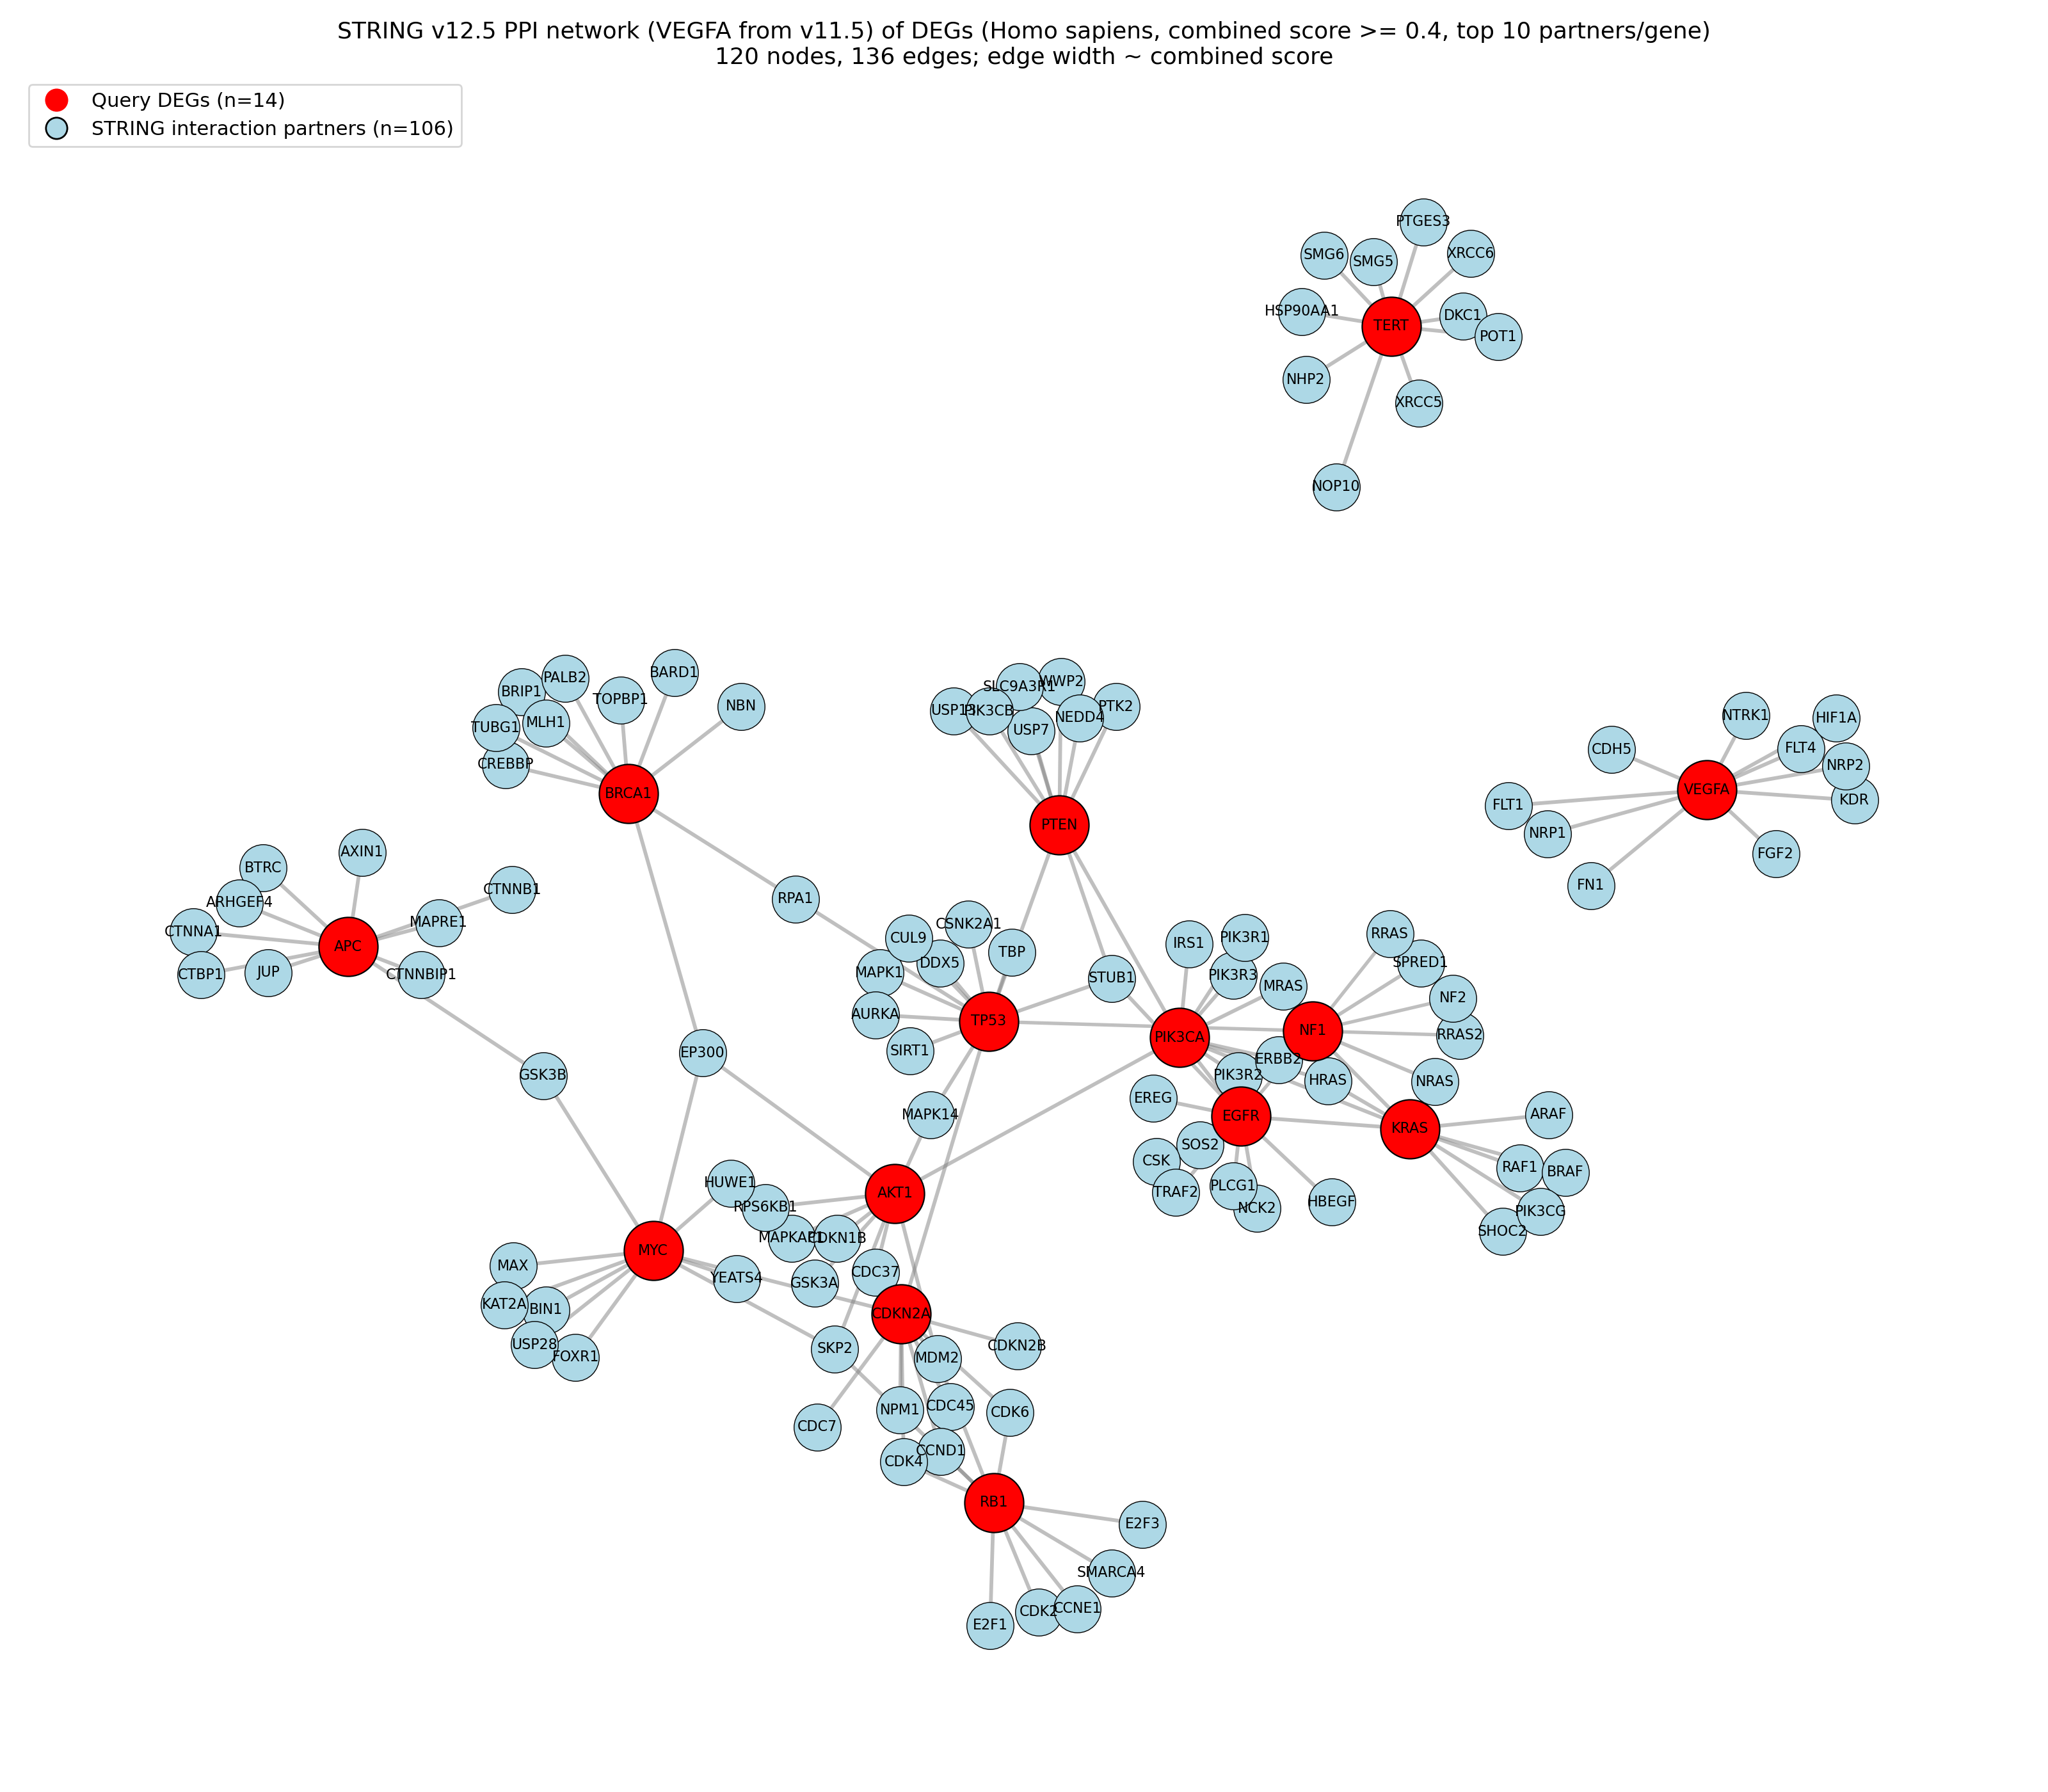

Source data for this figure (header and first rows):
stringId_A, stringId_B, preferredName_A, preferredName_B, ncbiTaxonId, score, nscore, fscore, pscore, ascore, escore, dscore, tscore, string_version
9606.ENSP00000451828, 9606.ENSP00000263253, AKT1, EP300, 9606, 0.999, 0, 0, 0.0, 0.075, 0.999, 0.0, 0.611, 12.5
9606.ENSP00000451828, 9606.ENSP00000263967, AKT1, PIK3CA, 9606, 0.999, 0, 0, 0.0, 0.075, 0.984, 0.65, 0.982, 12.5
9606.ENSP00000451828, 9606.ENSP00000265960, AKT1, MAPKAP1, 9606, 0.999, 0, 0, 0.0, 0.095, 0.999, 0.4, 0.676, 12.5
9606.ENSP00000451828, 9606.ENSP00000274255, AKT1, SKP2, 9606, 0.999, 0, 0, 0.0, 0.042, 0.999, 0.0, 0.601, 12.5
9606.ENSP00000451828, 9606.ENSP00000225577, AKT1, RPS6KB1, 9606, 0.999, 0, 0, 0.068, 0.106, 0.999, 0.9, 0.781, 12.5
9606.ENSP00000451828, 9606.ENSP00000258149, AKT1, MDM2, 9606, 0.999, 0, 0, 0.0, 0.0, 0.999, 0.9, 0.771, 12.5
9606.ENSP00000451828, 9606.ENSP00000229795, AKT1, MAPK14, 9606, 0.999, 0, 0, 0.119, 0.165, 0.983, 0.9, 0.334, 12.5
9606.ENSP00000451828, 9606.ENSP00000228872, AKT1, CDKN1B, 9606, 0.999, 0, 0, 0.0, 0.081, 0.999, 0.9, 0.825, 12.5
9606.ENSP00000451828, 9606.ENSP00000222330, AKT1, GSK3A, 9606, 0.999, 0, 0, 0.0, 0.15, 0.999, 0.9, 0.749, 12.5
9606.ENSP00000451828, 9606.ENSP00000222005, AKT1, CDC37, 9606, 0.999, 0, 0, 0.0, 0.182, 0.991, 0.9, 0.449, 12.5
9606.ENSP00000257430, 9606.ENSP00000262320, APC, AXIN1, 9606, 0.999, 0, 0, 0.0, 0.064, 0.999, 0.9, 0.867, 12.5
9606.ENSP00000257430, 9606.ENSP00000304669, APC, CTNNA1, 9606, 0.999, 0, 0, 0.0, 0.048, 0.999, 0.9, 0.484, 12.5
9606.ENSP00000257430, 9606.ENSP00000366474, APC, CTNNBIP1, 9606, 0.999, 0, 0, 0.0, 0.0, 0.998, 0.9, 0.202, 12.5
9606.ENSP00000257430, 9606.ENSP00000364721, APC, MAPRE1, 9606, 0.999, 0, 0, 0.0, 0.052, 0.999, 0.0, 0.366, 12.5
9606.ENSP00000257430, 9606.ENSP00000359206, APC, BTRC, 9606, 0.999, 0, 0, 0.0, 0.095, 0.998, 0.8, 0.521, 12.5
9606.ENSP00000257430, 9606.ENSP00000324806, APC, GSK3B, 9606, 0.999, 0, 0, 0.0, 0.08, 0.999, 0.9, 0.831, 12.5
9606.ENSP00000257430, 9606.ENSP00000377508, APC, JUP, 9606, 0.999, 0, 0, 0.0, 0.08, 0.999, 0.9, 0.064, 12.5
9606.ENSP00000257430, 9606.ENSP00000495360, APC, CTNNB1, 9606, 0.999, 0, 0, 0.0, 0.08, 0.999, 0.9, 0.775, 12.5
9606.ENSP00000257430, 9606.ENSP00000290921, APC, CTBP1, 9606, 0.998, 0, 0, 0.0, 0.062, 0.988, 0.8, 0.225, 12.5
9606.ENSP00000257430, 9606.ENSP00000316845, APC, ARHGEF4, 9606, 0.998, 0, 0, 0.0, 0.094, 0.97, 0.9, 0.641, 12.5
9606.ENSP00000418960, 9606.ENSP00000259008, BRCA1, BRIP1, 9606, 0.999, 0, 0, 0.0, 0.275, 0.999, 0.9, 0.852, 12.5
9606.ENSP00000418960, 9606.ENSP00000260810, BRCA1, TOPBP1, 9606, 0.999, 0, 0, 0.0, 0.335, 0.999, 0.9, 0.803, 12.5
9606.ENSP00000418960, 9606.ENSP00000260947, BRCA1, BARD1, 9606, 0.999, 0, 0, 0.0, 0.235, 0.999, 0.9, 0.882, 12.5
9606.ENSP00000418960, 9606.ENSP00000254719, BRCA1, RPA1, 9606, 0.999, 0, 0, 0.0, 0.083, 0.998, 0.5, 0.598, 12.5
9606.ENSP00000418960, 9606.ENSP00000261584, BRCA1, PALB2, 9606, 0.999, 0, 0, 0.0, 0.101, 0.999, 0.9, 0.945, 12.5
9606.ENSP00000418960, 9606.ENSP00000262367, BRCA1, CREBBP, 9606, 0.999, 0, 0, 0.0, 0.047, 0.999, 0.0, 0.421, 12.5
9606.ENSP00000418960, 9606.ENSP00000251413, BRCA1, TUBG1, 9606, 0.999, 0, 0, 0.0, 0.1, 0.999, 0.9, 0.171, 12.5
9606.ENSP00000418960, 9606.ENSP00000231790, BRCA1, MLH1, 9606, 0.999, 0, 0, 0.0, 0.092, 0.999, 0.0, 0.922, 12.5
9606.ENSP00000418960, 9606.ENSP00000263253, BRCA1, EP300, 9606, 0.999, 0, 0, 0.0, 0.069, 0.999, 0.0, 0.522, 12.5
9606.ENSP00000418960, 9606.ENSP00000265433, BRCA1, NBN, 9606, 0.999, 0, 0, 0.0, 0.075, 0.999, 0.9, 0.805, 12.5
9606.ENSP00000418915, 9606.ENSP00000258149, CDKN2A, MDM2, 9606, 0.999, 0, 0, 0.0, 0.064, 0.999, 0.9, 0.873, 12.5
9606.ENSP00000418915, 9606.ENSP00000265734, CDKN2A, CDK6, 9606, 0.999, 0, 0, 0.0, 0.059, 0.999, 0.9, 0.882, 12.5
9606.ENSP00000418915, 9606.ENSP00000269305, CDKN2A, TP53, 9606, 0.999, 0, 0, 0.0, 0.0, 0.999, 0.9, 0.959, 12.5
9606.ENSP00000418915, 9606.ENSP00000296930, CDKN2A, NPM1, 9606, 0.999, 0, 0, 0.0, 0.0, 0.999, 0.0, 0.569, 12.5
9606.ENSP00000418915, 9606.ENSP00000405726, CDKN2A, CDC45, 9606, 0.999, 0, 0, 0.0, 0.075, 0.999, 0.0, 0.206, 12.5
9606.ENSP00000418915, 9606.ENSP00000478887, CDKN2A, MYC, 9606, 0.999, 0, 0, 0.0, 0.0, 0.992, 0.9, 0.878, 12.5
9606.ENSP00000418915, 9606.ENSP00000227507, CDKN2A, CCND1, 9606, 0.999, 0, 0, 0.0, 0.0, 0.972, 0.9, 0.895, 12.5
9606.ENSP00000418915, 9606.ENSP00000257904, CDKN2A, CDK4, 9606, 0.999, 0, 0, 0.0, 0.075, 0.999, 0.9, 0.951, 12.5
9606.ENSP00000418915, 9606.ENSP00000276925, CDKN2A, CDKN2B, 9606, 0.998, 0, 0, 0.053, 0.935, 0.748, 0.9, 0.444, 12.5
9606.ENSP00000418915, 9606.ENSP00000393139, CDKN2A, CDC7, 9606, 0.997, 0, 0, 0.0, 0.069, 0.996, 0.0, 0.286, 12.5
9606.ENSP00000275493, 9606.ENSP00000216373, EGFR, SOS2, 9606, 0.999, 0, 0, 0.0, 0.059, 0.999, 0.9, 0.562, 12.5
9606.ENSP00000275493, 9606.ENSP00000219548, EGFR, STUB1, 9606, 0.999, 0, 0, 0.0, 0.06, 0.999, 0.0, 0.421, 12.5
9606.ENSP00000275493, 9606.ENSP00000220003, EGFR, CSK, 9606, 0.999, 0, 0, 0.0, 0.048, 0.999, 0.5, 0.447, 12.5
9606.ENSP00000275493, 9606.ENSP00000222254, EGFR, PIK3R2, 9606, 0.999, 0, 0, 0.0, 0.062, 0.999, 0.9, 0.386, 12.5
9606.ENSP00000275493, 9606.ENSP00000230990, EGFR, HBEGF, 9606, 0.999, 0, 0, 0.0, 0.0, 0.999, 0.9, 0.883, 12.5
9606.ENSP00000275493, 9606.ENSP00000233154, EGFR, NCK2, 9606, 0.999, 0, 0, 0.0, 0.061, 0.999, 0.0, 0.273, 12.5
9606.ENSP00000275493, 9606.ENSP00000244007, EGFR, PLCG1, 9606, 0.999, 0, 0, 0.0, 0.058, 0.999, 0.9, 0.565, 12.5
9606.ENSP00000275493, 9606.ENSP00000244869, EGFR, EREG, 9606, 0.999, 0, 0, 0.0, 0.0, 0.987, 0.9, 0.796, 12.5
9606.ENSP00000275493, 9606.ENSP00000247668, EGFR, TRAF2, 9606, 0.999, 0, 0, 0.0, 0.055, 0.999, 0.0, 0.177, 12.5
9606.ENSP00000256078, 9606.ENSP00000263967, KRAS, PIK3CA, 9606, 0.999, 0, 0, 0.0, 0.122, 0.969, 0.9, 0.929, 12.5
9606.ENSP00000256078, 9606.ENSP00000275493, KRAS, EGFR, 9606, 0.999, 0, 0, 0.0, 0.0, 0.897, 0.9, 0.917, 12.5
9606.ENSP00000256078, 9606.ENSP00000358548, KRAS, NRAS, 9606, 0.999, 0, 0, 0.05, 0.942, 0.8, 0.9, 0.307, 12.5
9606.ENSP00000256078, 9606.ENSP00000401888, KRAS, RAF1, 9606, 0.999, 0, 0, 0.0, 0.076, 0.999, 0.9, 0.74, 12.5
9606.ENSP00000256078, 9606.ENSP00000407586, KRAS, HRAS, 9606, 0.999, 0, 0, 0.05, 0.942, 0.812, 0.9, 0.49, 12.5
9606.ENSP00000256078, 9606.ENSP00000419060, KRAS, BRAF, 9606, 0.999, 0, 0, 0.0, 0.087, 0.999, 0.9, 0.975, 12.5
9606.ENSP00000256078, 9606.ENSP00000351015, KRAS, NF1, 9606, 0.998, 0, 0, 0.0, 0.077, 0.857, 0.9, 0.869, 12.5
9606.ENSP00000256078, 9606.ENSP00000358464, KRAS, SHOC2, 9606, 0.998, 0, 0, 0.0, 0.11, 0.953, 0.9, 0.747, 12.5
9606.ENSP00000256078, 9606.ENSP00000419260, KRAS, PIK3CG, 9606, 0.998, 0, 0, 0.0, 0.056, 0.919, 0.9, 0.775, 12.5
9606.ENSP00000256078, 9606.ENSP00000290277, KRAS, ARAF, 9606, 0.998, 0, 0, 0.0, 0.061, 0.95, 0.9, 0.682, 12.5
9606.ENSP00000478887, 9606.ENSP00000274255, MYC, SKP2, 9606, 0.999, 0, 0, 0.0, 0.075, 0.999, 0.0, 0.628, 12.5
... 76 more rows
